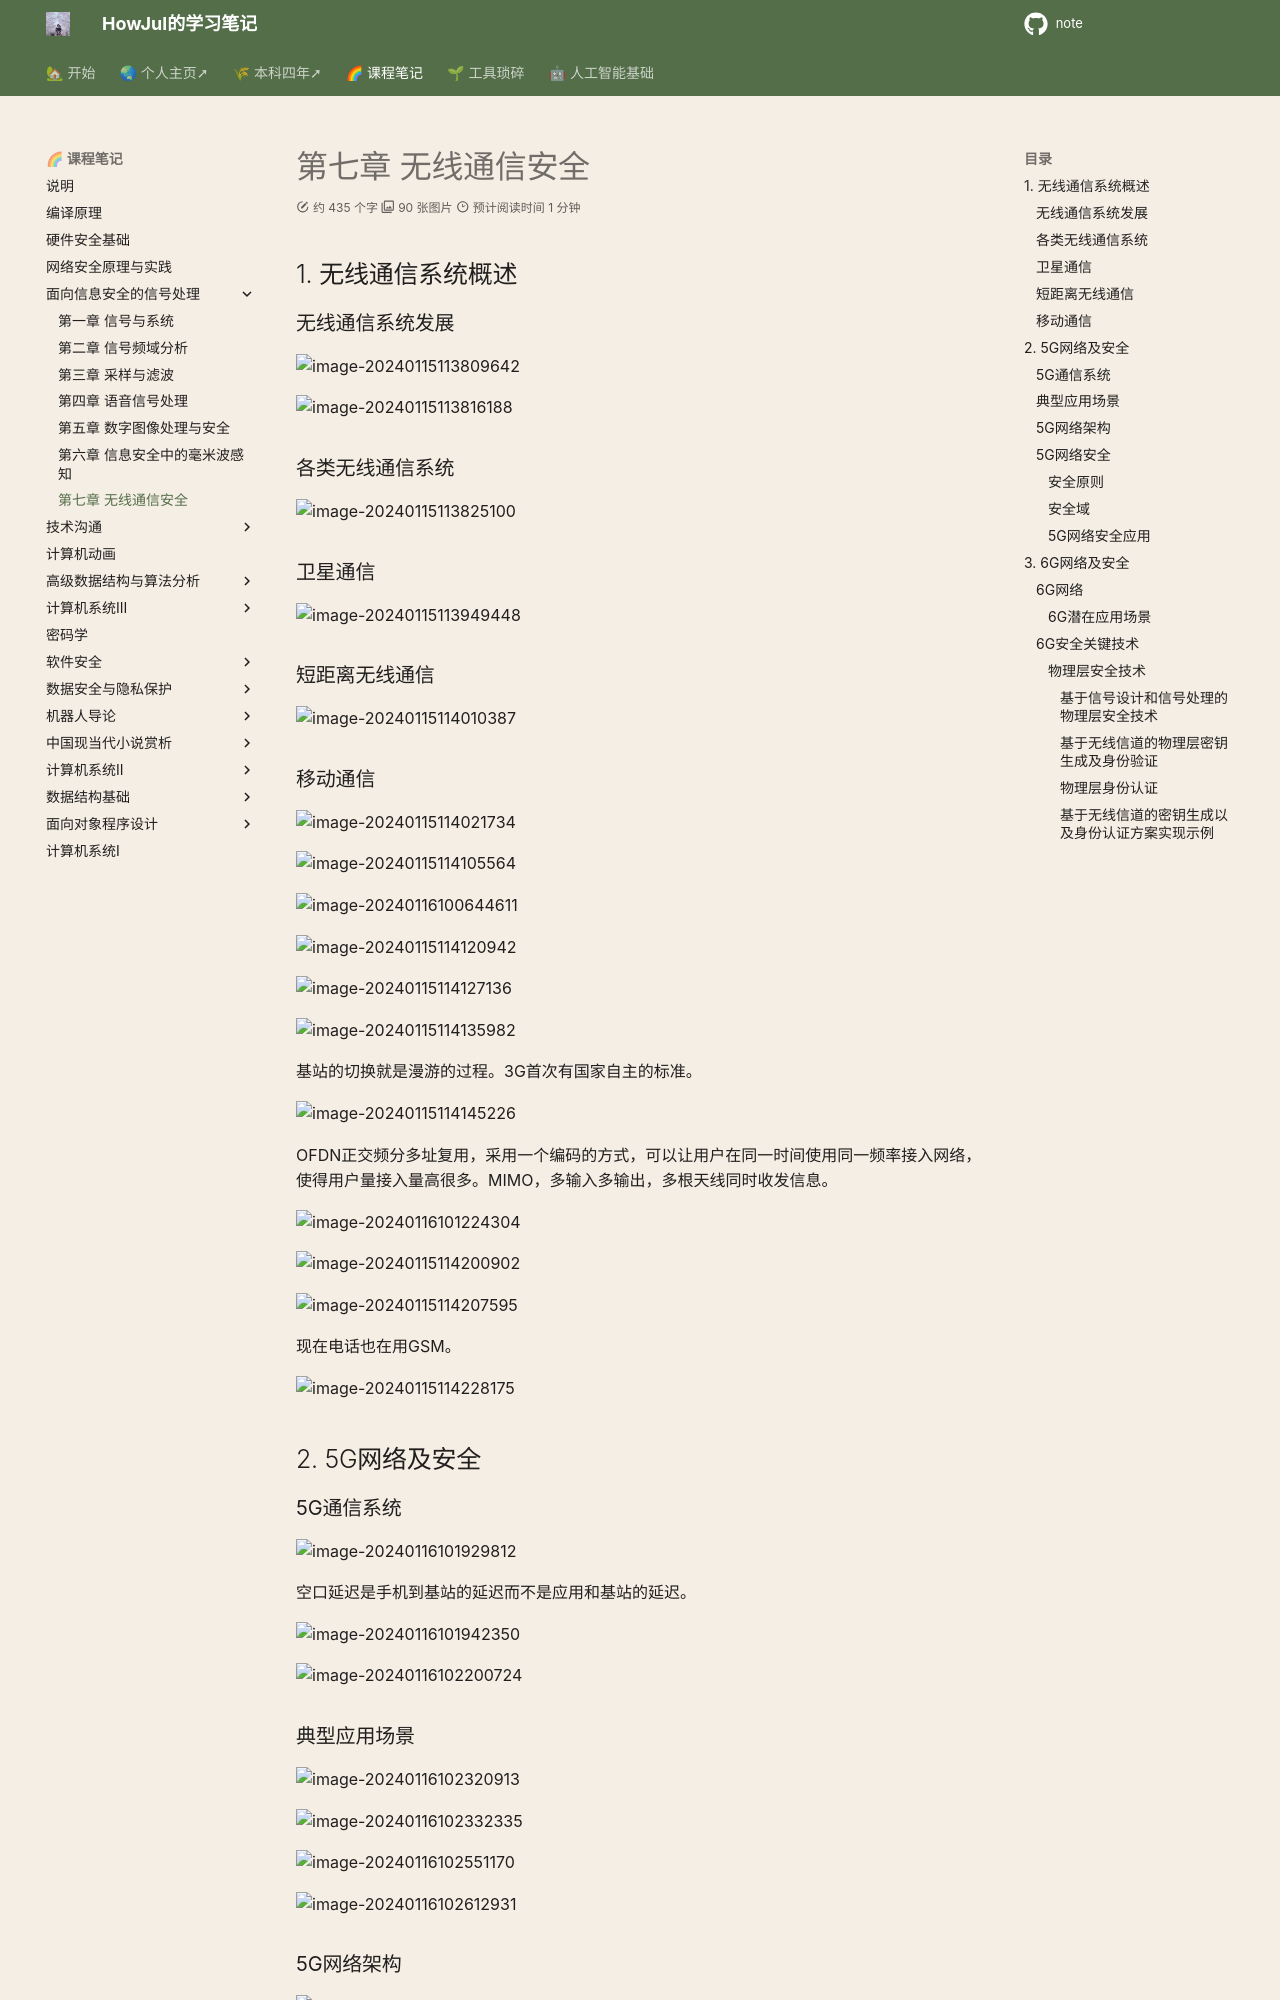

repository: howjul/note · page: 面向信息安全的信号处理/lec7/index.html · generator: mkdocs

# 第七章 无线通信安全

## 1. 无线通信系统概述

### 无线通信系统发展

![image-20240115113809642](../img/11.22/image-20240115113809642.png)

![image-20240115113816188](../img/11.22/image-20240115113816188.png)

### 各类无线通信系统

![image-20240115113825100](../img/11.22/image-20240115113825100.png)

### 卫星通信

![image-20240115113949448](../img/11.22/image-20240115113949448.png)

### 短距离无线通信

![image-20240115114010387](../img/11.22/image-20240115114010387.png)

### 移动通信

![image-20240115114021734](../img/11.22/image-20240115114021734.png)

![image-20240115114105564](../img/11.22/image-20240115114105564.png)

![image-20240116100644611](../img/11.22/image-20240116100644611.png)

![image-20240115114120942](../img/11.22/image-20240115114120942.png)

![image-20240115114127136](../img/11.22/image-20240115114127136.png)

![image-20240115114135982](../img/11.22/image-20240115114135982.png)

基站的切换就是漫游的过程。3G首次有国家自主的标准。

![image-20240115114145226](../img/11.22/image-20240115114145226.png)

OFDN正交频分多址复用，采用一个编码的方式，可以让用户在同一时间使用同一频率接入网络，使得用户量接入量高很多。MIMO，多输入多输出，多根天线同时收发信息。

![image-20240116101224304](../img/11.22/image-20240116101224304.png)

![image-20240115114200902](../img/11.22/image-20240115114200902.png)

![image-20240115114207595](../img/11.22/image-20240115114207595.png)

现在电话也在用GSM。

![image-20240115114228175](../img/11.22/image-20240115114228175.png)

## 2. 5G网络及安全

### 5G通信系统

![image-20240116101929812](../img/11.22/image-20240116101929812.png)

空口延迟是手机到基站的延迟而不是应用和基站的延迟。

![image-20240116101942350](../img/11.22/image-20240116101942350.png)

![image-20240116102200724](../img/11.22/image-20240116102200724.png)

### 典型应用场景

![image-20240116102320913](../img/11.22/image-20240116102320913.png)

![image-20240116102332335](../img/11.22/image-20240116102332335.png)

![image-20240116102551170](../img/11.22/image-20240116102551170.png)

![image-20240116102612931](../img/11.22/image-20240116102612931.png)

### 5G网络架构

![image-20240116102645421](../img/11.22/image-20240116102645421.png)

![image-20240116102658646](../img/11.22/image-20240116102658646.png)

![image-20240116102709268](../img/11.22/image-20240116102709268.png)

端到端的服务。

![image-20240116102835257](../img/11.22/image-20240116102835257.png)

业务更靠近用户端，减少数据传输的时延。

![image-20240116102845062](../img/11.22/image-20240116102845062.png)

![image-20240116102952465](../img/11.22/image-20240116102952465.png)

### 5G网络安全
